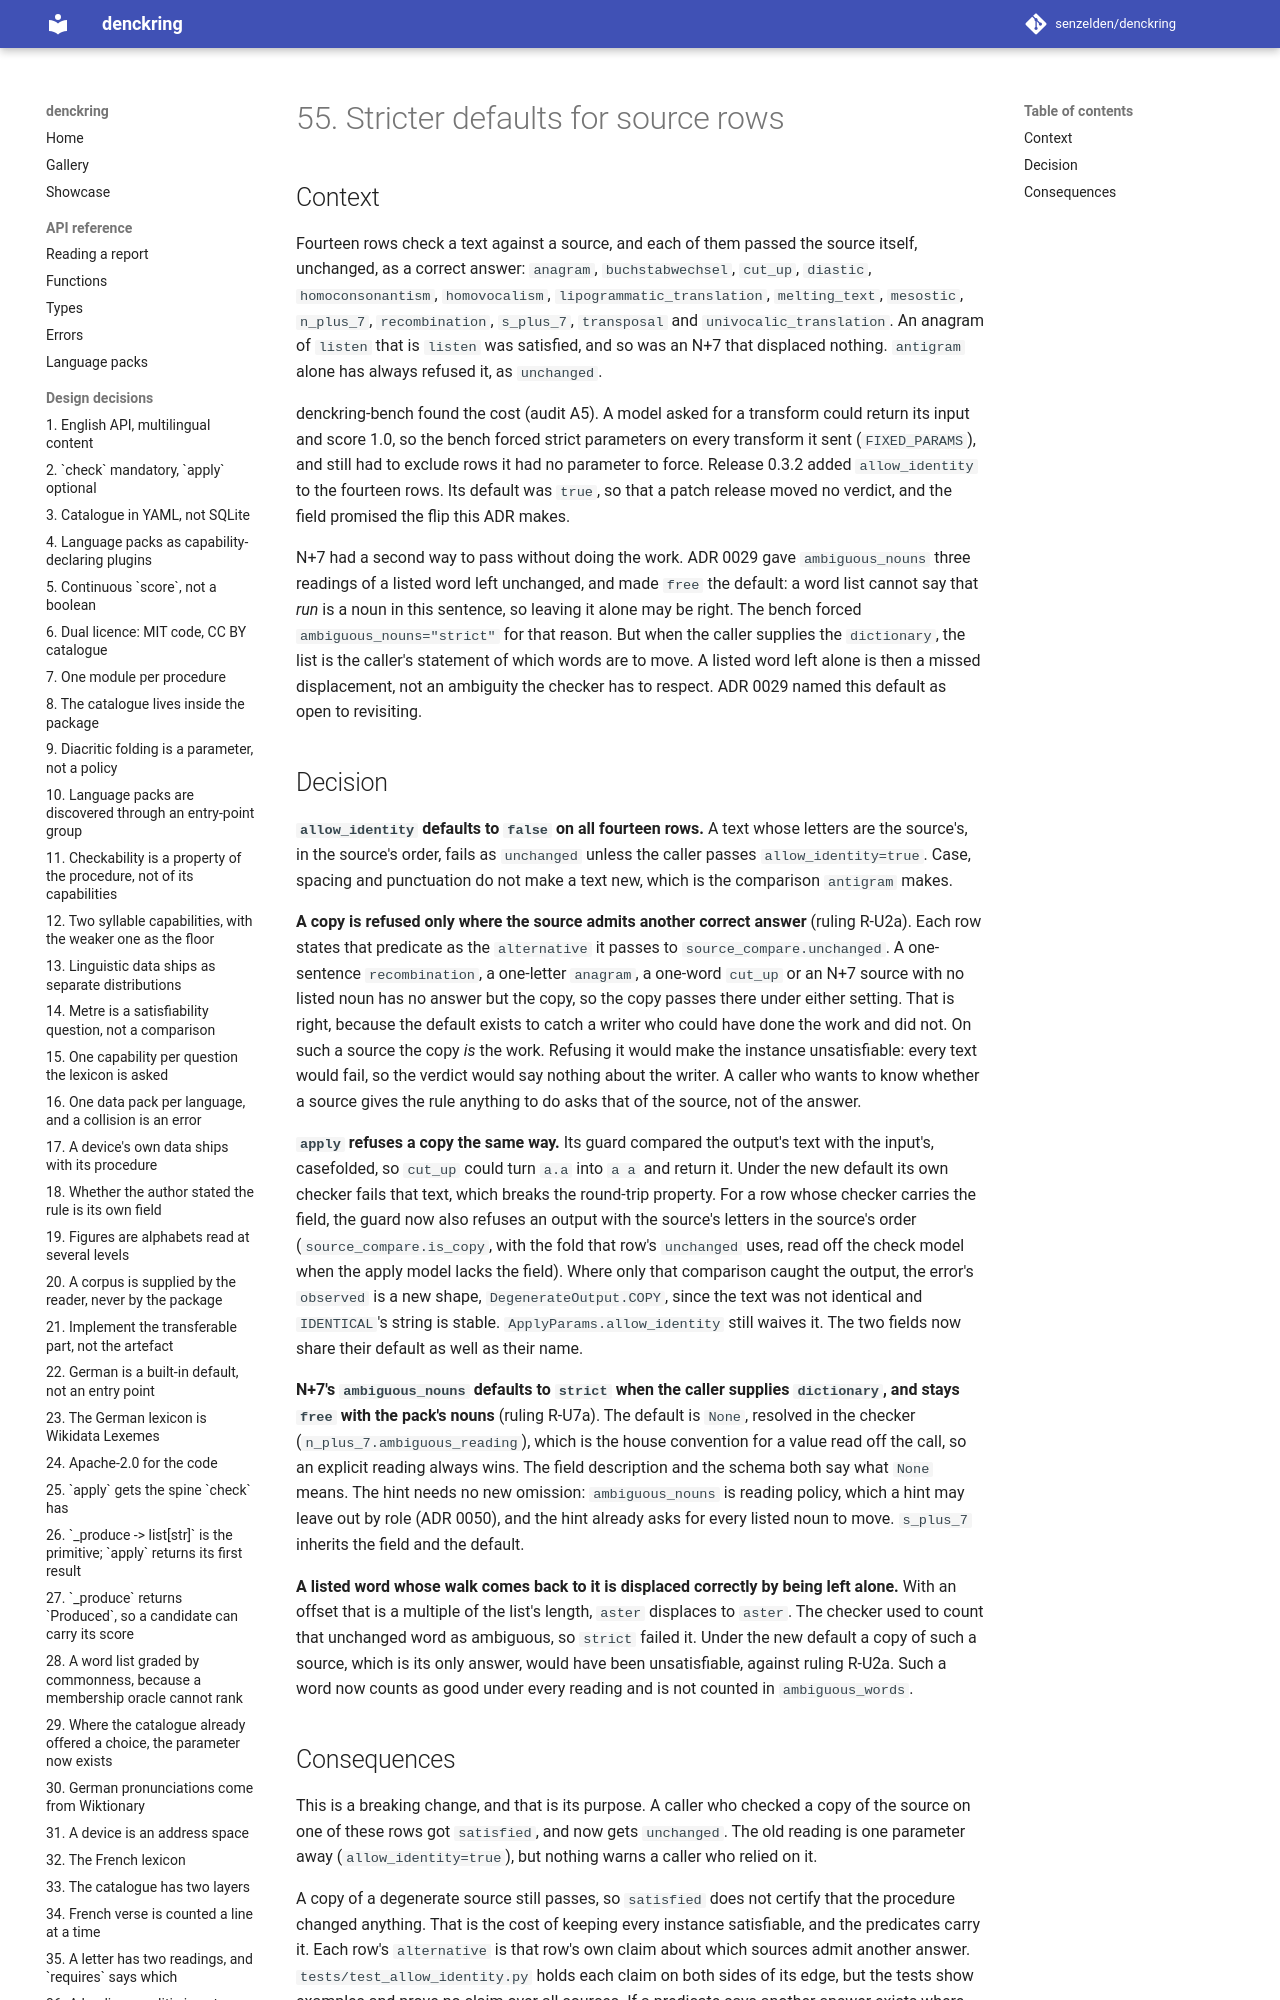

repository: senzelden/denckring · page: adr/0055-stricter-defaults-for-source-rows/index.html · generator: mkdocs

# 55. Stricter defaults for source rows

## Context

Fourteen rows check a text against a source, and each of them passed the source itself,
unchanged, as a correct answer: `anagram`, `buchstabwechsel`, `cut_up`, `diastic`,
`homoconsonantism`, `homovocalism`, `lipogrammatic_translation`, `melting_text`,
`mesostic`, `n_plus_7`, `recombination`, `s_plus_7`, `transposal` and
`univocalic_translation`. An anagram of `listen` that is `listen` was satisfied, and so
was an N+7 that displaced nothing. `antigram` alone has always refused it, as
`unchanged`.

denckring-bench found the cost (audit A5). A model asked for a transform could return
its input and score 1.0, so the bench forced strict parameters on every transform it
sent (`FIXED_PARAMS`), and still had to exclude rows it had no parameter to force.
Release 0.3.2 added `allow_identity` to the fourteen rows. Its default was `true`, so
that a patch release moved no verdict, and the field promised the flip this ADR makes.

N+7 had a second way to pass without doing the work. ADR 0029 gave `ambiguous_nouns`
three readings of a listed word left unchanged, and made `free` the default: a word
list cannot say that *run* is a noun in this sentence, so leaving it alone may be
right. The bench forced `ambiguous_nouns="strict"` for that reason. But when the
caller supplies the `dictionary`, the list is the caller's statement of which words
are to move. A listed word left alone is then a missed displacement, not an ambiguity
the checker has to respect. ADR 0029 named this default as open to revisiting.

## Decision

**`allow_identity` defaults to `false` on all fourteen rows.** A text whose letters are
the source's, in the source's order, fails as `unchanged` unless the caller passes
`allow_identity=true`. Case, spacing and punctuation do not make a text new, which is
the comparison `antigram` makes.

**A copy is refused only where the source admits another correct answer** (ruling
R-U2a). Each row states that predicate as the `alternative` it passes to
`source_compare.unchanged`. A one-sentence `recombination`, a one-letter `anagram`, a
one-word `cut_up` or an N+7 source with no listed noun has no answer but the copy, so
the copy passes there under either setting. That is right, because the default exists
to catch a writer who could have done the work and did not. On such a source the copy
*is* the work. Refusing it would make the instance unsatisfiable: every text would
fail, so the verdict would say nothing about the writer. A caller who wants to know
whether a source gives the rule anything to do asks that of the source, not of the
answer.

**`apply` refuses a copy the same way.** Its guard compared the output's text with the
input's, casefolded, so `cut_up` could turn `a.a` into `a a` and return it. Under the
new default its own checker fails that text, which breaks the round-trip property. For
a row whose checker carries the field, the guard now also refuses an output with the
source's letters in the source's order (`source_compare.is_copy`, with the fold that
row's `unchanged` uses, read off the check model when the apply model lacks the field).
Where only that comparison caught the output, the error's `observed` is a new shape,
`DegenerateOutput.COPY`, since the text was not identical and `IDENTICAL`'s string is
stable. `ApplyParams.allow_identity` still waives it. The two fields
now share their default as well as their name.

**N+7's `ambiguous_nouns` defaults to `strict` when the caller supplies `dictionary`,
and stays `free` with the pack's nouns** (ruling R-U7a). The default is `None`,
resolved in the checker (`n_plus_7.ambiguous_reading`), which is the house convention
for a value read off the call, so an explicit reading always wins. The field
description and the schema both say what `None` means. The hint needs no new
omission: `ambiguous_nouns` is reading policy, which a hint may leave out by role
(ADR 0050), and the hint already asks for every listed noun to move. `s_plus_7`
inherits the field and the default.

**A listed word whose walk comes back to it is displaced correctly by being left
alone.** With an offset that is a multiple of the list's length, `aster` displaces to
`aster`. The checker used to count that unchanged word as ambiguous, so `strict`
failed it. Under the new default a copy of such a source, which is its only answer,
would have been unsatisfiable, against ruling R-U2a. Such a word now counts as good
under every reading and is not counted in `ambiguous_words`.
